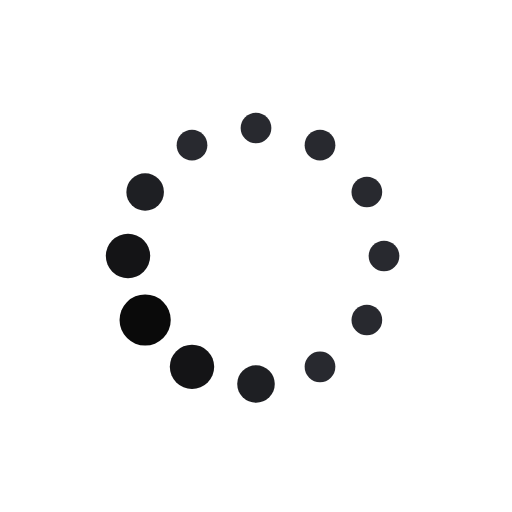
t = 0.00 s
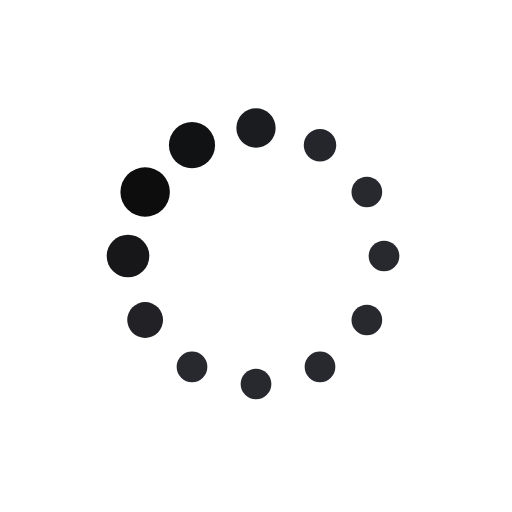
t = 0.19 s
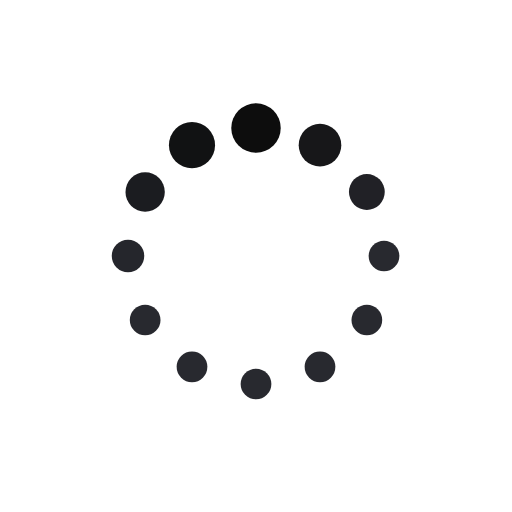
t = 0.31 s
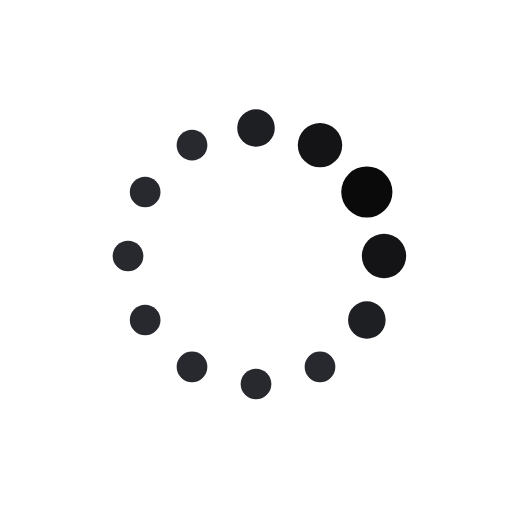
t = 0.50 s
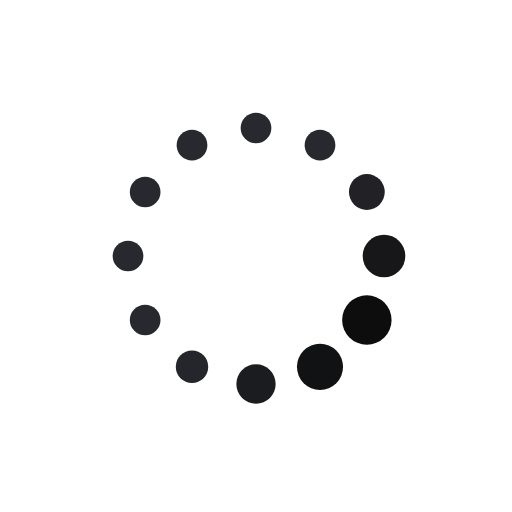
t = 0.69 s
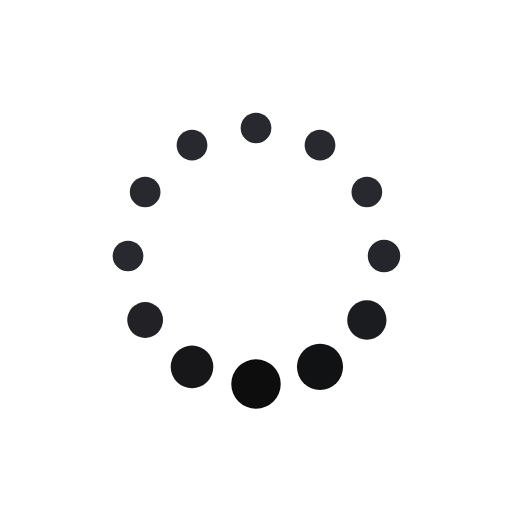
t = 0.81 s

The animated SVG that drew these frames (rendered in a browser with its animation timeline set to each time). Animation: 24 SMIL elements (animate=24); one cycle of 1.00 s, repeats indefinitely.

<?xml version="1.0" encoding="UTF-8"?>
<svg width="200px" height="200px" display="block" preserveAspectRatio="xMidYMid" viewBox="0 0 100 100" xmlns="http://www.w3.org/2000/svg">
<circle cx="75" cy="50" r="5" fill="#28292f">
<animate attributeName="r" begin="-0.9166666666666666s" dur="1s" repeatCount="indefinite" times="0;0.1;0.2;0.3;1" values="3;3;5;3;3"/>
<animate attributeName="fill" begin="-0.9166666666666666s" dur="1s" repeatCount="indefinite" times="0;0.1;0.2;0.3;1" values="#28292f;#28292f;#0a0a0a;#28292f;#28292f"/>
</circle>
<circle cx="71.651" cy="62.5" r="5" fill="#28292f">
<animate attributeName="r" begin="-0.8333333333333334s" dur="1s" repeatCount="indefinite" times="0;0.1;0.2;0.3;1" values="3;3;5;3;3"/>
<animate attributeName="fill" begin="-0.8333333333333334s" dur="1s" repeatCount="indefinite" times="0;0.1;0.2;0.3;1" values="#28292f;#28292f;#0a0a0a;#28292f;#28292f"/>
</circle>
<circle cx="62.5" cy="71.651" r="5" fill="#28292f">
<animate attributeName="r" begin="-0.75s" dur="1s" repeatCount="indefinite" times="0;0.1;0.2;0.3;1" values="3;3;5;3;3"/>
<animate attributeName="fill" begin="-0.75s" dur="1s" repeatCount="indefinite" times="0;0.1;0.2;0.3;1" values="#28292f;#28292f;#0a0a0a;#28292f;#28292f"/>
</circle>
<circle cx="50" cy="75" r="5" fill="#28292f">
<animate attributeName="r" begin="-0.6666666666666666s" dur="1s" repeatCount="indefinite" times="0;0.1;0.2;0.3;1" values="3;3;5;3;3"/>
<animate attributeName="fill" begin="-0.6666666666666666s" dur="1s" repeatCount="indefinite" times="0;0.1;0.2;0.3;1" values="#28292f;#28292f;#0a0a0a;#28292f;#28292f"/>
</circle>
<circle cx="37.5" cy="71.651" r="5" fill="#28292f">
<animate attributeName="r" begin="-0.5833333333333334s" dur="1s" repeatCount="indefinite" times="0;0.1;0.2;0.3;1" values="3;3;5;3;3"/>
<animate attributeName="fill" begin="-0.5833333333333334s" dur="1s" repeatCount="indefinite" times="0;0.1;0.2;0.3;1" values="#28292f;#28292f;#0a0a0a;#28292f;#28292f"/>
</circle>
<circle cx="28.349" cy="62.5" r="5" fill="#28292f">
<animate attributeName="r" begin="-0.5s" dur="1s" repeatCount="indefinite" times="0;0.1;0.2;0.3;1" values="3;3;5;3;3"/>
<animate attributeName="fill" begin="-0.5s" dur="1s" repeatCount="indefinite" times="0;0.1;0.2;0.3;1" values="#28292f;#28292f;#0a0a0a;#28292f;#28292f"/>
</circle>
<circle cx="25" cy="50" r="5" fill="#28292f">
<animate attributeName="r" begin="-0.4166666666666667s" dur="1s" repeatCount="indefinite" times="0;0.1;0.2;0.3;1" values="3;3;5;3;3"/>
<animate attributeName="fill" begin="-0.4166666666666667s" dur="1s" repeatCount="indefinite" times="0;0.1;0.2;0.3;1" values="#28292f;#28292f;#0a0a0a;#28292f;#28292f"/>
</circle>
<circle cx="28.349" cy="37.5" r="5" fill="#28292f">
<animate attributeName="r" begin="-0.3333333333333333s" dur="1s" repeatCount="indefinite" times="0;0.1;0.2;0.3;1" values="3;3;5;3;3"/>
<animate attributeName="fill" begin="-0.3333333333333333s" dur="1s" repeatCount="indefinite" times="0;0.1;0.2;0.3;1" values="#28292f;#28292f;#0a0a0a;#28292f;#28292f"/>
</circle>
<circle cx="37.5" cy="28.349" r="5" fill="#28292f">
<animate attributeName="r" begin="-0.25s" dur="1s" repeatCount="indefinite" times="0;0.1;0.2;0.3;1" values="3;3;5;3;3"/>
<animate attributeName="fill" begin="-0.25s" dur="1s" repeatCount="indefinite" times="0;0.1;0.2;0.3;1" values="#28292f;#28292f;#0a0a0a;#28292f;#28292f"/>
</circle>
<circle cx="50" cy="25" r="5" fill="#28292f">
<animate attributeName="r" begin="-0.16666666666666666s" dur="1s" repeatCount="indefinite" times="0;0.1;0.2;0.3;1" values="3;3;5;3;3"/>
<animate attributeName="fill" begin="-0.16666666666666666s" dur="1s" repeatCount="indefinite" times="0;0.1;0.2;0.3;1" values="#28292f;#28292f;#0a0a0a;#28292f;#28292f"/>
</circle>
<circle cx="62.5" cy="28.349" r="5" fill="#28292f">
<animate attributeName="r" begin="-0.08333333333333333s" dur="1s" repeatCount="indefinite" times="0;0.1;0.2;0.3;1" values="3;3;5;3;3"/>
<animate attributeName="fill" begin="-0.08333333333333333s" dur="1s" repeatCount="indefinite" times="0;0.1;0.2;0.3;1" values="#28292f;#28292f;#0a0a0a;#28292f;#28292f"/>
</circle>
<circle cx="71.651" cy="37.5" r="5" fill="#28292f">
<animate attributeName="r" begin="0s" dur="1s" repeatCount="indefinite" times="0;0.1;0.2;0.3;1" values="3;3;5;3;3"/>
<animate attributeName="fill" begin="0s" dur="1s" repeatCount="indefinite" times="0;0.1;0.2;0.3;1" values="#28292f;#28292f;#0a0a0a;#28292f;#28292f"/>
</circle>
</svg>
